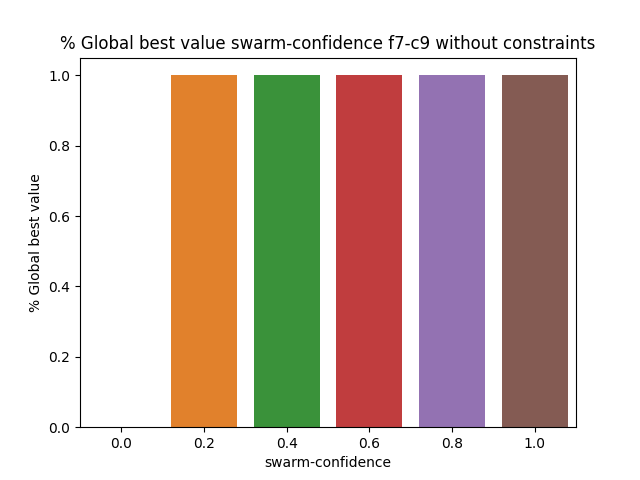

The data file committed next to this chart (first rows):
BehaviorSpace results (NetLogo 6.3.0)
PSO_NL_Template.nlogo
swarm-confidence-f7-c9-noconstraints
12/30/2022 23:27:30:682 +0100
min-pxcor, max-pxcor, min-pycor, max-pycor
-100, 100, -100, 100
[run number], trails-mode, particle-inertia, path-to-load, swarm-confidence, highlight-mode, penalty, constraint_handling_method, Constraint, fitness_function, Constraints, path-to-save, population-size, personal-confidence, particle-speed-limit, [step], global-best-val, iterations
5, None, 0.5, filename.txt, 0, Best found, 0.5, Rejection Method, Constraint 9, F7 Booth's Function, false, filename.txt, 50, 1, 10, 600, 0.7711, 600
3, None, 0.5, filename.txt, 0, Best found, 0.5, Rejection Method, Constraint 9, F7 Booth's Function, false, filename.txt, 50, 1, 10, 600, 0.8406, 600
6, None, 0.5, filename.txt, 0, Best found, 0.5, Rejection Method, Constraint 9, F7 Booth's Function, false, filename.txt, 50, 1, 10, 600, 0.7028, 600
4, None, 0.5, filename.txt, 0, Best found, 0.5, Rejection Method, Constraint 9, F7 Booth's Function, false, filename.txt, 50, 1, 10, 600, 0.8583, 600
7, None, 0.5, filename.txt, 0, Best found, 0.5, Rejection Method, Constraint 9, F7 Booth's Function, false, filename.txt, 50, 1, 10, 600, 0.6865, 600
1, None, 0.5, filename.txt, 0, Best found, 0.5, Rejection Method, Constraint 9, F7 Booth's Function, false, filename.txt, 50, 1, 10, 600, 0.805, 600
8, None, 0.5, filename.txt, 0, Best found, 0.5, Rejection Method, Constraint 9, F7 Booth's Function, false, filename.txt, 50, 1, 10, 600, 0.9421, 600
2, None, 0.5, filename.txt, 0, Best found, 0.5, Rejection Method, Constraint 9, F7 Booth's Function, false, filename.txt, 50, 1, 10, 600, 0.77, 600
12, None, 0.5, filename.txt, 0.2, Best found, 0.5, Rejection Method, Constraint 9, F7 Booth's Function, false, filename.txt, 50, 1, 10, 15, 1, 16
13, None, 0.5, filename.txt, 0.2, Best found, 0.5, Rejection Method, Constraint 9, F7 Booth's Function, false, filename.txt, 50, 1, 10, 17, 1, 18
11, None, 0.5, filename.txt, 0.2, Best found, 0.5, Rejection Method, Constraint 9, F7 Booth's Function, false, filename.txt, 50, 1, 10, 14, 1, 15
14, None, 0.5, filename.txt, 0.2, Best found, 0.5, Rejection Method, Constraint 9, F7 Booth's Function, false, filename.txt, 50, 1, 10, 10, 1, 11
15, None, 0.5, filename.txt, 0.2, Best found, 0.5, Rejection Method, Constraint 9, F7 Booth's Function, false, filename.txt, 50, 1, 10, 11, 1, 12
16, None, 0.5, filename.txt, 0.2, Best found, 0.5, Rejection Method, Constraint 9, F7 Booth's Function, false, filename.txt, 50, 1, 10, 11, 1, 12
9, None, 0.5, filename.txt, 0, Best found, 0.5, Rejection Method, Constraint 9, F7 Booth's Function, false, filename.txt, 50, 1, 10, 600, 0.4984, 600
10, None, 0.5, filename.txt, 0, Best found, 0.5, Rejection Method, Constraint 9, F7 Booth's Function, false, filename.txt, 50, 1, 10, 600, 0.8313, 600
20, None, 0.5, filename.txt, 0.2, Best found, 0.5, Rejection Method, Constraint 9, F7 Booth's Function, false, filename.txt, 50, 1, 10, 14, 1, 15
17, None, 0.5, filename.txt, 0.2, Best found, 0.5, Rejection Method, Constraint 9, F7 Booth's Function, false, filename.txt, 50, 1, 10, 10, 1, 11
18, None, 0.5, filename.txt, 0.2, Best found, 0.5, Rejection Method, Constraint 9, F7 Booth's Function, false, filename.txt, 50, 1, 10, 15, 1, 16
19, None, 0.5, filename.txt, 0.2, Best found, 0.5, Rejection Method, Constraint 9, F7 Booth's Function, false, filename.txt, 50, 1, 10, 9, 1, 10
21, None, 0.5, filename.txt, 0.4, Best found, 0.5, Rejection Method, Constraint 9, F7 Booth's Function, false, filename.txt, 50, 1, 10, 7, 1, 8
22, None, 0.5, filename.txt, 0.4, Best found, 0.5, Rejection Method, Constraint 9, F7 Booth's Function, false, filename.txt, 50, 1, 10, 8, 1, 9
23, None, 0.5, filename.txt, 0.4, Best found, 0.5, Rejection Method, Constraint 9, F7 Booth's Function, false, filename.txt, 50, 1, 10, 6, 1, 7
24, None, 0.5, filename.txt, 0.4, Best found, 0.5, Rejection Method, Constraint 9, F7 Booth's Function, false, filename.txt, 50, 1, 10, 5, 1, 6
25, None, 0.5, filename.txt, 0.4, Best found, 0.5, Rejection Method, Constraint 9, F7 Booth's Function, false, filename.txt, 50, 1, 10, 9, 1, 10
26, None, 0.5, filename.txt, 0.4, Best found, 0.5, Rejection Method, Constraint 9, F7 Booth's Function, false, filename.txt, 50, 1, 10, 8, 1, 9
27, None, 0.5, filename.txt, 0.4, Best found, 0.5, Rejection Method, Constraint 9, F7 Booth's Function, false, filename.txt, 50, 1, 10, 7, 1, 8
28, None, 0.5, filename.txt, 0.4, Best found, 0.5, Rejection Method, Constraint 9, F7 Booth's Function, false, filename.txt, 50, 1, 10, 8, 1, 9
29, None, 0.5, filename.txt, 0.4, Best found, 0.5, Rejection Method, Constraint 9, F7 Booth's Function, false, filename.txt, 50, 1, 10, 9, 1, 10
30, None, 0.5, filename.txt, 0.4, Best found, 0.5, Rejection Method, Constraint 9, F7 Booth's Function, false, filename.txt, 50, 1, 10, 8, 1, 9
31, None, 0.5, filename.txt, 0.6, Best found, 0.5, Rejection Method, Constraint 9, F7 Booth's Function, false, filename.txt, 50, 1, 10, 5, 1, 6
32, None, 0.5, filename.txt, 0.6, Best found, 0.5, Rejection Method, Constraint 9, F7 Booth's Function, false, filename.txt, 50, 1, 10, 3, 1, 4
33, None, 0.5, filename.txt, 0.6, Best found, 0.5, Rejection Method, Constraint 9, F7 Booth's Function, false, filename.txt, 50, 1, 10, 9, 1, 10
34, None, 0.5, filename.txt, 0.6, Best found, 0.5, Rejection Method, Constraint 9, F7 Booth's Function, false, filename.txt, 50, 1, 10, 5, 1, 6
35, None, 0.5, filename.txt, 0.6, Best found, 0.5, Rejection Method, Constraint 9, F7 Booth's Function, false, filename.txt, 50, 1, 10, 7, 1, 8
36, None, 0.5, filename.txt, 0.6, Best found, 0.5, Rejection Method, Constraint 9, F7 Booth's Function, false, filename.txt, 50, 1, 10, 6, 1, 7
37, None, 0.5, filename.txt, 0.6, Best found, 0.5, Rejection Method, Constraint 9, F7 Booth's Function, false, filename.txt, 50, 1, 10, 6, 1, 7
38, None, 0.5, filename.txt, 0.6, Best found, 0.5, Rejection Method, Constraint 9, F7 Booth's Function, false, filename.txt, 50, 1, 10, 5, 1, 6
39, None, 0.5, filename.txt, 0.6, Best found, 0.5, Rejection Method, Constraint 9, F7 Booth's Function, false, filename.txt, 50, 1, 10, 5, 1, 6
40, None, 0.5, filename.txt, 0.6, Best found, 0.5, Rejection Method, Constraint 9, F7 Booth's Function, false, filename.txt, 50, 1, 10, 8, 1, 9
41, None, 0.5, filename.txt, 0.8, Best found, 0.5, Rejection Method, Constraint 9, F7 Booth's Function, false, filename.txt, 50, 1, 10, 9, 1, 10
44, None, 0.5, filename.txt, 0.8, Best found, 0.5, Rejection Method, Constraint 9, F7 Booth's Function, false, filename.txt, 50, 1, 10, 2, 1, 3
42, None, 0.5, filename.txt, 0.8, Best found, 0.5, Rejection Method, Constraint 9, F7 Booth's Function, false, filename.txt, 50, 1, 10, 5, 1, 6
43, None, 0.5, filename.txt, 0.8, Best found, 0.5, Rejection Method, Constraint 9, F7 Booth's Function, false, filename.txt, 50, 1, 10, 4, 1, 5
45, None, 0.5, filename.txt, 0.8, Best found, 0.5, Rejection Method, Constraint 9, F7 Booth's Function, false, filename.txt, 50, 1, 10, 6, 1, 7
46, None, 0.5, filename.txt, 0.8, Best found, 0.5, Rejection Method, Constraint 9, F7 Booth's Function, false, filename.txt, 50, 1, 10, 5, 1, 6
47, None, 0.5, filename.txt, 0.8, Best found, 0.5, Rejection Method, Constraint 9, F7 Booth's Function, false, filename.txt, 50, 1, 10, 9, 1, 10
48, None, 0.5, filename.txt, 0.8, Best found, 0.5, Rejection Method, Constraint 9, F7 Booth's Function, false, filename.txt, 50, 1, 10, 4, 1, 5
49, None, 0.5, filename.txt, 0.8, Best found, 0.5, Rejection Method, Constraint 9, F7 Booth's Function, false, filename.txt, 50, 1, 10, 5, 1, 6
52, None, 0.5, filename.txt, 1, Best found, 0.5, Rejection Method, Constraint 9, F7 Booth's Function, false, filename.txt, 50, 1, 10, 7, 1, 8
50, None, 0.5, filename.txt, 0.8, Best found, 0.5, Rejection Method, Constraint 9, F7 Booth's Function, false, filename.txt, 50, 1, 10, 5, 1, 6
51, None, 0.5, filename.txt, 1, Best found, 0.5, Rejection Method, Constraint 9, F7 Booth's Function, false, filename.txt, 50, 1, 10, 5, 1, 6
53, None, 0.5, filename.txt, 1, Best found, 0.5, Rejection Method, Constraint 9, F7 Booth's Function, false, filename.txt, 50, 1, 10, 6, 1, 7
55, None, 0.5, filename.txt, 1, Best found, 0.5, Rejection Method, Constraint 9, F7 Booth's Function, false, filename.txt, 50, 1, 10, 8, 1, 9
... 6 more rows
